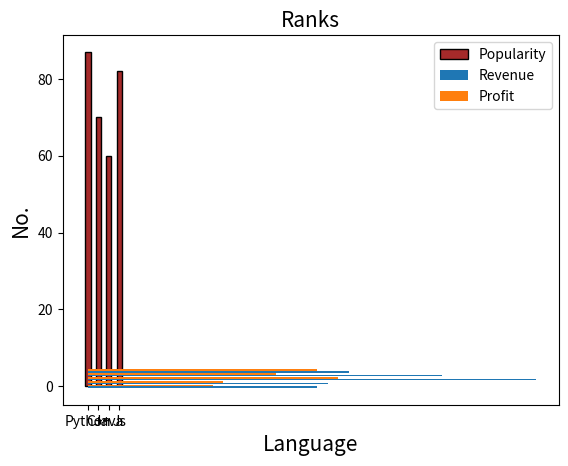

Generate this figure with matplotlib:
import matplotlib.pyplot as plt
import numpy as np

a = ['Python','C++','Java','Js']
b = [87,70,60,82]
# c = [20,30,40,50]


l1 = plt.xlabel('Language',fontsize=15)
l2 = plt.ylabel('No.',fontsize=15)
t = plt.title('Ranks',fontsize=15)
c = ['b','g','r','y']
# x = plt.bar(a,b,width=0.5, color=c, align='edge', edgecolor='black', linewidth=2, linestyle=':',alpha=0.9)
# alpha value is use btwn 0 to 1 for brightness
# linewidth is for boundary line of graph plots and
# linestyle is for dotted or simple line around the plots
# we can use center also in align parameter to keep the (a) list point at center
width=0.5
x = plt.bar(a,b,width, color='brown', edgecolor = 'black', label="Popularity")
# x = plt.bar(a,c,width, color='b', edgecolor = 'green', label="Popularity1")
plt.legend()
plt.show()

x = ['A','B','C','D','E']
y = [22,23,43,34,25]
z = [12,13,24,18,22]

ypos = np.arange(len(x))
# here by sub and add 0.2  with ypos to separate them
plt.barh(ypos-0.2,y,height=0.4, label='Revenue') # btwn (0-1)
plt.barh(ypos+0.2,z,height=0.4, label='Profit')
plt.legend() # here legend is used for label showing 
plt.show()